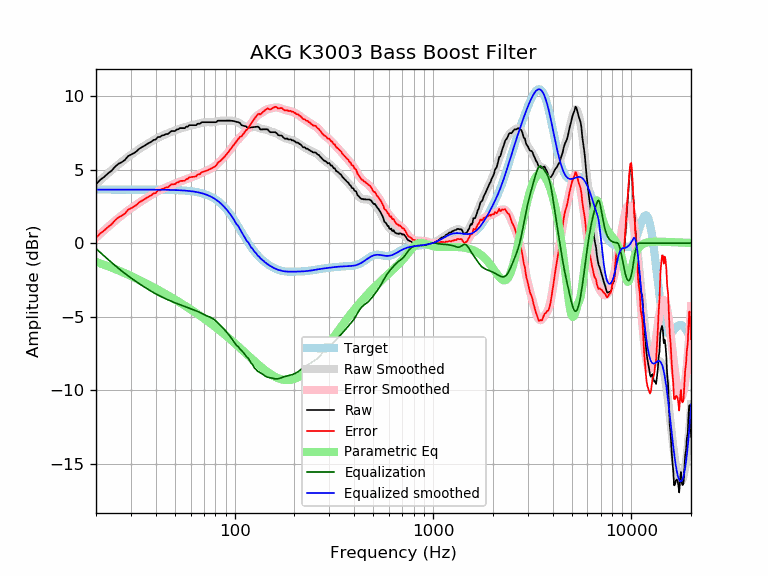

Values plotted in this chart, from the file beside it:
frequency, raw, error, smoothed, error_smoothed, equalization, parametric_eq, equalized_raw, equalized_smoothed, target
20, 4.01, 0.36, 4.02, 0.37, -0.37, -1.28, 3.64, 3.65, 3.65
21, 4.31, 0.66, 4.28, 0.63, -0.63, -1.38, 3.68, 3.65, 3.65
22, 4.51, 0.86, 4.52, 0.88, -0.88, -1.47, 3.64, 3.65, 3.65
23, 4.75, 1.10, 4.76, 1.11, -1.11, -1.57, 3.64, 3.65, 3.65
24, 4.94, 1.29, 4.97, 1.33, -1.33, -1.67, 3.61, 3.65, 3.65
25, 5.22, 1.57, 5.18, 1.53, -1.53, -1.76, 3.68, 3.65, 3.65
26, 5.41, 1.76, 5.37, 1.72, -1.72, -1.86, 3.69, 3.65, 3.65
27, 5.52, 1.87, 5.55, 1.90, -1.90, -1.95, 3.62, 3.65, 3.65
28, 5.67, 2.02, 5.71, 2.07, -2.07, -2.05, 3.60, 3.65, 3.65
29, 5.92, 2.27, 5.87, 2.22, -2.22, -2.14, 3.70, 3.65, 3.65
30, 6.02, 2.37, 6.01, 2.37, -2.37, -2.23, 3.65, 3.65, 3.65
31, 6.12, 2.47, 6.15, 2.50, -2.50, -2.32, 3.62, 3.65, 3.65
32, 6.25, 2.60, 6.28, 2.63, -2.63, -2.41, 3.62, 3.65, 3.65
33, 6.42, 2.78, 6.40, 2.75, -2.75, -2.50, 3.67, 3.65, 3.65
34, 6.52, 2.88, 6.51, 2.87, -2.87, -2.59, 3.65, 3.65, 3.65
35, 6.62, 2.98, 6.62, 2.98, -2.98, -2.68, 3.64, 3.64, 3.64
36, 6.73, 3.09, 6.73, 3.08, -3.08, -2.76, 3.64, 3.64, 3.64
37, 6.82, 3.18, 6.83, 3.18, -3.18, -2.84, 3.64, 3.64, 3.64
38, 6.90, 3.26, 6.92, 3.28, -3.28, -2.93, 3.62, 3.64, 3.64
39, 7.03, 3.38, 7.01, 3.37, -3.37, -3.01, 3.66, 3.64, 3.64
40, 7.05, 3.41, 7.09, 3.45, -3.45, -3.09, 3.60, 3.64, 3.64
41, 7.23, 3.59, 7.17, 3.53, -3.53, -3.17, 3.70, 3.64, 3.64
42, 7.23, 3.59, 7.24, 3.60, -3.60, -3.24, 3.63, 3.64, 3.64
43, 7.33, 3.69, 7.30, 3.67, -3.67, -3.32, 3.66, 3.64, 3.64
44, 7.35, 3.72, 7.37, 3.73, -3.73, -3.40, 3.62, 3.63, 3.63
45, 7.43, 3.80, 7.42, 3.79, -3.79, -3.47, 3.64, 3.63, 3.63
46, 7.43, 3.80, 7.48, 3.85, -3.85, -3.55, 3.58, 3.63, 3.63
47, 7.53, 3.90, 7.53, 3.90, -3.90, -3.62, 3.62, 3.63, 3.63
48, 7.63, 4.01, 7.58, 3.96, -3.96, -3.69, 3.67, 3.62, 3.62
49, 7.63, 4.01, 7.63, 4.01, -4.01, -3.76, 3.62, 3.62, 3.62
50, 7.63, 4.01, 7.67, 4.06, -4.06, -3.84, 3.57, 3.62, 3.62
51, 7.73, 4.12, 7.71, 4.10, -4.10, -3.91, 3.63, 3.61, 3.61
52, 7.75, 4.15, 7.75, 4.15, -4.15, -3.97, 3.61, 3.61, 3.61
53, 7.83, 4.23, 7.79, 4.19, -4.19, -4.04, 3.64, 3.60, 3.60
54, 7.83, 4.24, 7.82, 4.23, -4.23, -4.11, 3.60, 3.59, 3.59
55, 7.83, 4.24, 7.86, 4.27, -4.27, -4.18, 3.56, 3.59, 3.59
56, 7.83, 4.25, 7.89, 4.31, -4.31, -4.24, 3.52, 3.58, 3.58
57, 7.93, 4.36, 7.92, 4.35, -4.35, -4.31, 3.58, 3.57, 3.57
58, 7.93, 4.37, 7.95, 4.39, -4.39, -4.38, 3.54, 3.56, 3.56
59, 8.03, 4.48, 7.97, 4.42, -4.42, -4.44, 3.61, 3.55, 3.55
60, 8.03, 4.49, 8.00, 4.46, -4.46, -4.51, 3.57, 3.54, 3.54
61, 8.03, 4.50, 8.02, 4.49, -4.49, -4.57, 3.54, 3.53, 3.53
62, 8.03, 4.52, 8.04, 4.53, -4.53, -4.63, 3.50, 3.51, 3.51
63, 8.03, 4.53, 8.06, 4.56, -4.56, -4.70, 3.47, 3.50, 3.50
64, 8.03, 4.55, 8.09, 4.60, -4.60, -4.76, 3.43, 3.48, 3.48
65, 8.13, 4.67, 8.11, 4.64, -4.64, -4.82, 3.49, 3.47, 3.47
66, 8.13, 4.68, 8.14, 4.69, -4.69, -4.88, 3.44, 3.45, 3.45
67, 8.13, 4.70, 8.16, 4.73, -4.73, -4.94, 3.40, 3.43, 3.43
68, 8.22, 4.82, 8.19, 4.78, -4.78, -5.01, 3.44, 3.41, 3.41
69, 8.23, 4.85, 8.21, 4.82, -4.82, -5.07, 3.41, 3.38, 3.38
70, 8.23, 4.88, 8.22, 4.86, -4.86, -5.13, 3.37, 3.36, 3.36
71, 8.23, 4.90, 8.23, 4.90, -4.90, -5.19, 3.33, 3.33, 3.33
72, 8.23, 4.93, 8.24, 4.94, -4.94, -5.25, 3.30, 3.30, 3.30
73, 8.23, 4.96, 8.24, 4.97, -4.97, -5.31, 3.27, 3.27, 3.27
74, 8.23, 5.00, 8.23, 5.00, -5.00, -5.36, 3.23, 3.24, 3.24
75, 8.23, 5.03, 8.23, 5.03, -5.03, -5.42, 3.20, 3.20, 3.20
76, 8.23, 5.07, 8.23, 5.07, -5.07, -5.48, 3.16, 3.16, 3.16
77, 8.23, 5.11, 8.23, 5.11, -5.11, -5.54, 3.12, 3.12, 3.12
78, 8.23, 5.15, 8.24, 5.16, -5.16, -5.60, 3.07, 3.08, 3.08
79, 8.23, 5.20, 8.25, 5.21, -5.21, -5.66, 3.02, 3.03, 3.03
... 553 more rows
